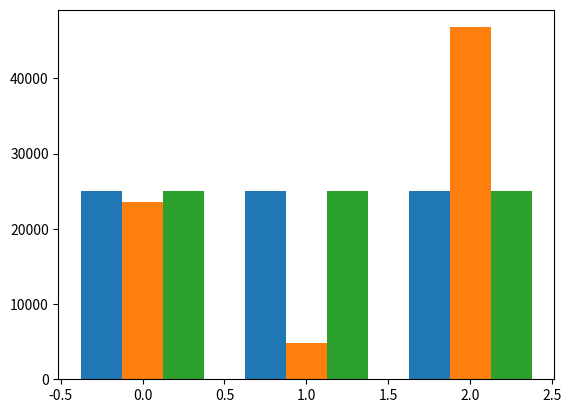

Generate this figure with matplotlib:
#Imports
import matplotlib.pyplot as plt
import numpy as np

# Bar graphs for static results
categories = ['FIFO', 'Round Robin', 'Fair Queue']
fifo = np.array([25000,24980,25000])
rr = np.array([23600,4780,46800])
fq = np.array([25000,24980,25000])

# Figure
fig, axs = plt.subplots(1,1)

# Bar positions
pos = np.arange(len(categories))
width = 0.25

# Plot
plt.bar(pos - width, fifo, width=width, label='fifo')
plt.bar(pos, rr, width=width, label='rr')
plt.bar(pos + width, fq, width=width, label='fq')